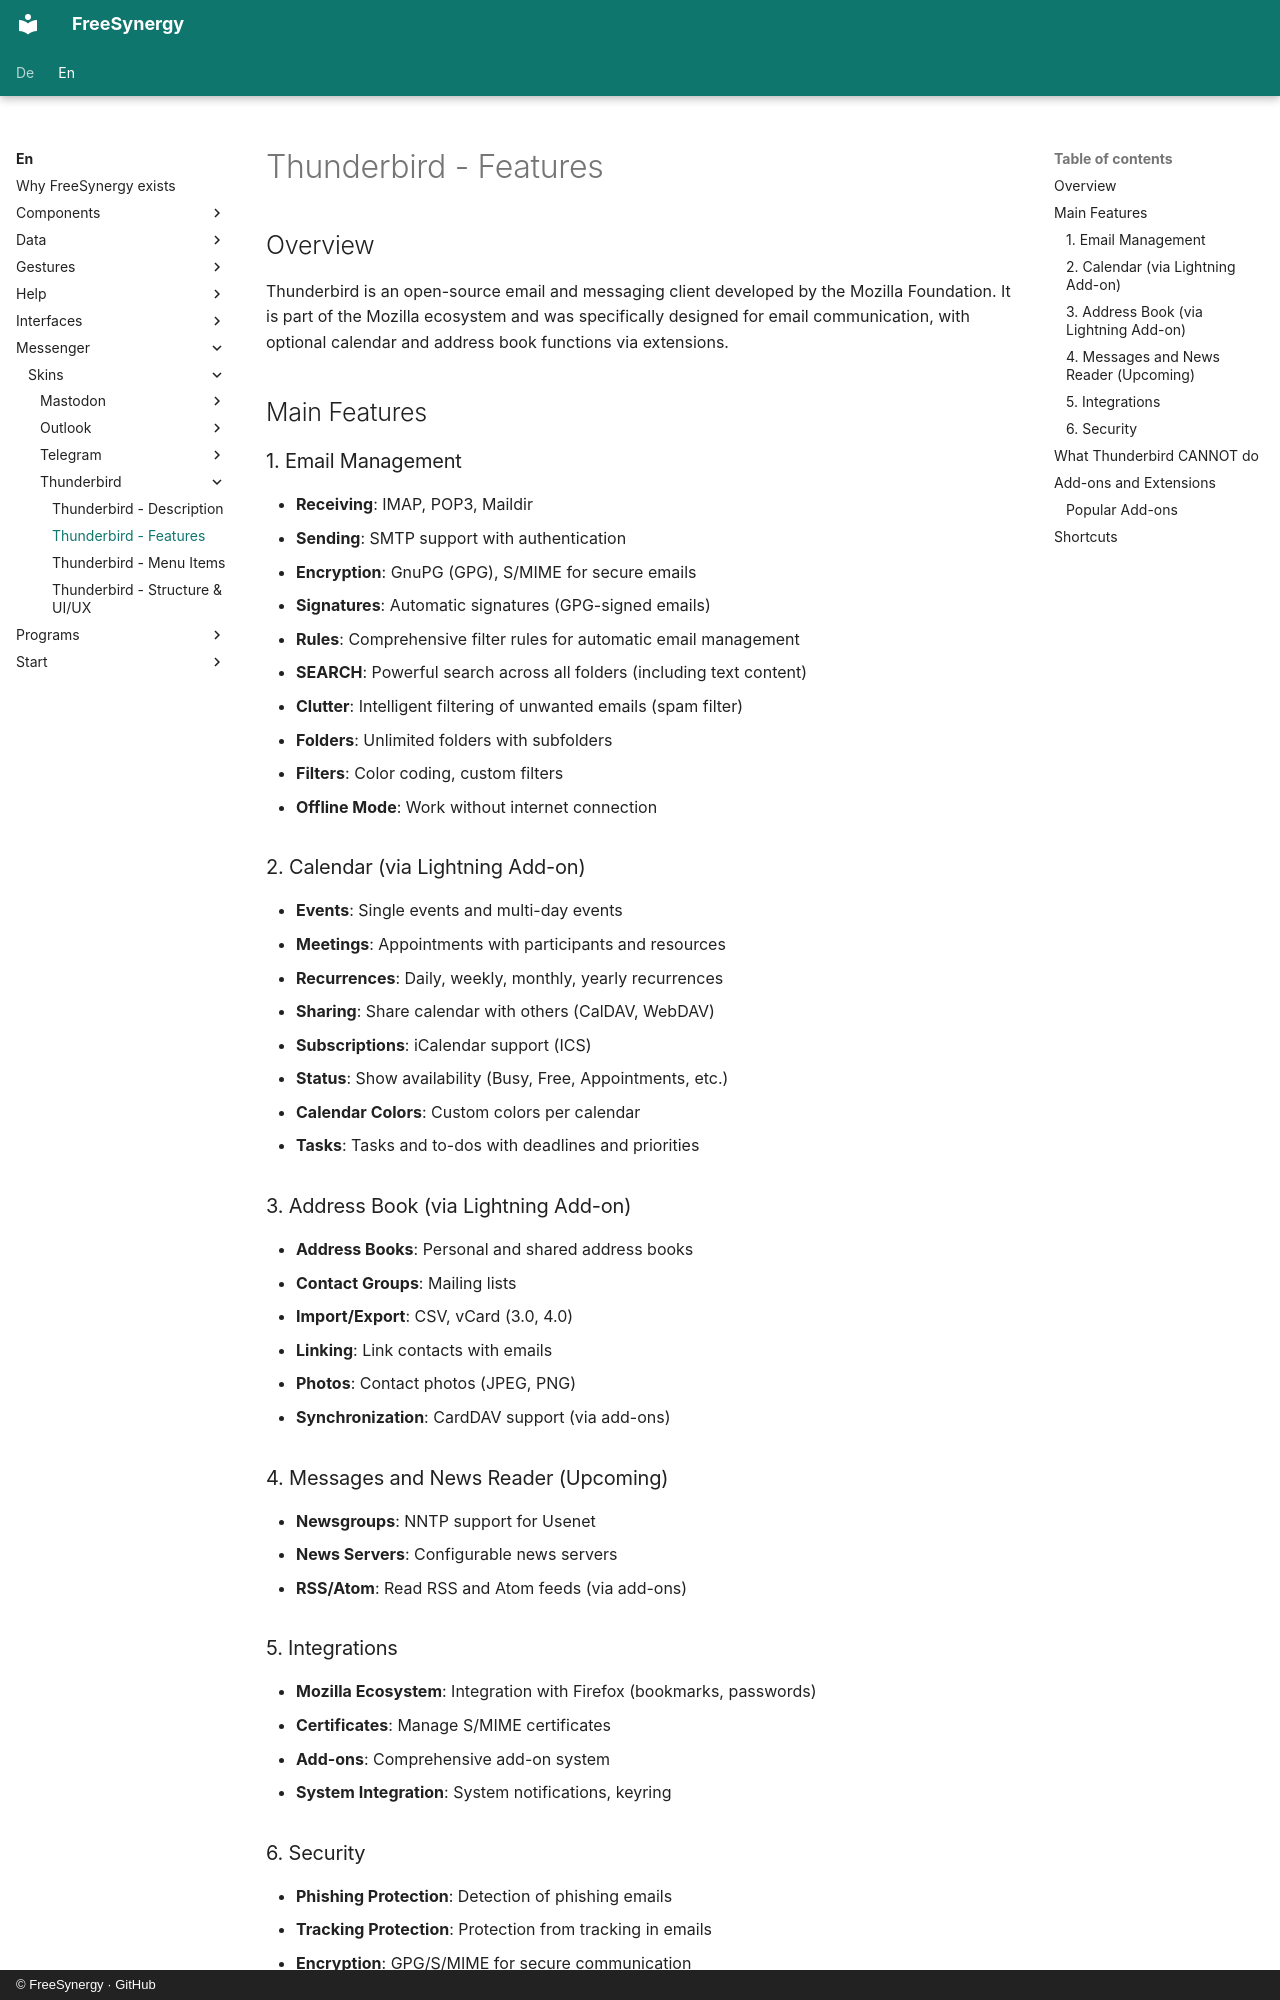

repository: FreeSynergy/fs-documentation · page: en/messenger/skins/thunderbird/features/index.html · generator: mkdocs · copyright: © FreeSynergy · GitHub

# Thunderbird - Features

## Overview

Thunderbird is an open-source email and messaging client developed by the Mozilla Foundation. It is part of the Mozilla ecosystem and was specifically designed for email communication, with optional calendar and address book functions via extensions.

## Main Features

### 1. Email Management
- **Receiving**: IMAP, POP3, Maildir
- **Sending**: SMTP support with authentication
- **Encryption**: GnuPG (GPG), S/MIME for secure emails
- **Signatures**: Automatic signatures (GPG-signed emails)
- **Rules**: Comprehensive filter rules for automatic email management
- **SEARCH**: Powerful search across all folders (including text content)
- **Clutter**: Intelligent filtering of unwanted emails (spam filter)
- **Folders**: Unlimited folders with subfolders
- **Filters**: Color coding, custom filters
- **Offline Mode**: Work without internet connection

### 2. Calendar (via Lightning Add-on)
- **Events**: Single events and multi-day events
- **Meetings**: Appointments with participants and resources
- **Recurrences**: Daily, weekly, monthly, yearly recurrences
- **Sharing**: Share calendar with others (CalDAV, WebDAV)
- **Subscriptions**: iCalendar support (ICS)
- **Status**: Show availability (Busy, Free, Appointments, etc.)
- **Calendar Colors**: Custom colors per calendar
- **Tasks**: Tasks and to-dos with deadlines and priorities

### 3. Address Book (via Lightning Add-on)
- **Address Books**: Personal and shared address books
- **Contact Groups**: Mailing lists
- **Import/Export**: CSV, vCard (3.0, 4.0)
- **Linking**: Link contacts with emails
- **Photos**: Contact photos (JPEG, PNG)
- **Synchronization**: CardDAV support (via add-ons)

### 4. Messages and News Reader (Upcoming)
- **Newsgroups**: NNTP support for Usenet
- **News Servers**: Configurable news servers
- **RSS/Atom**: Read RSS and Atom feeds (via add-ons)
